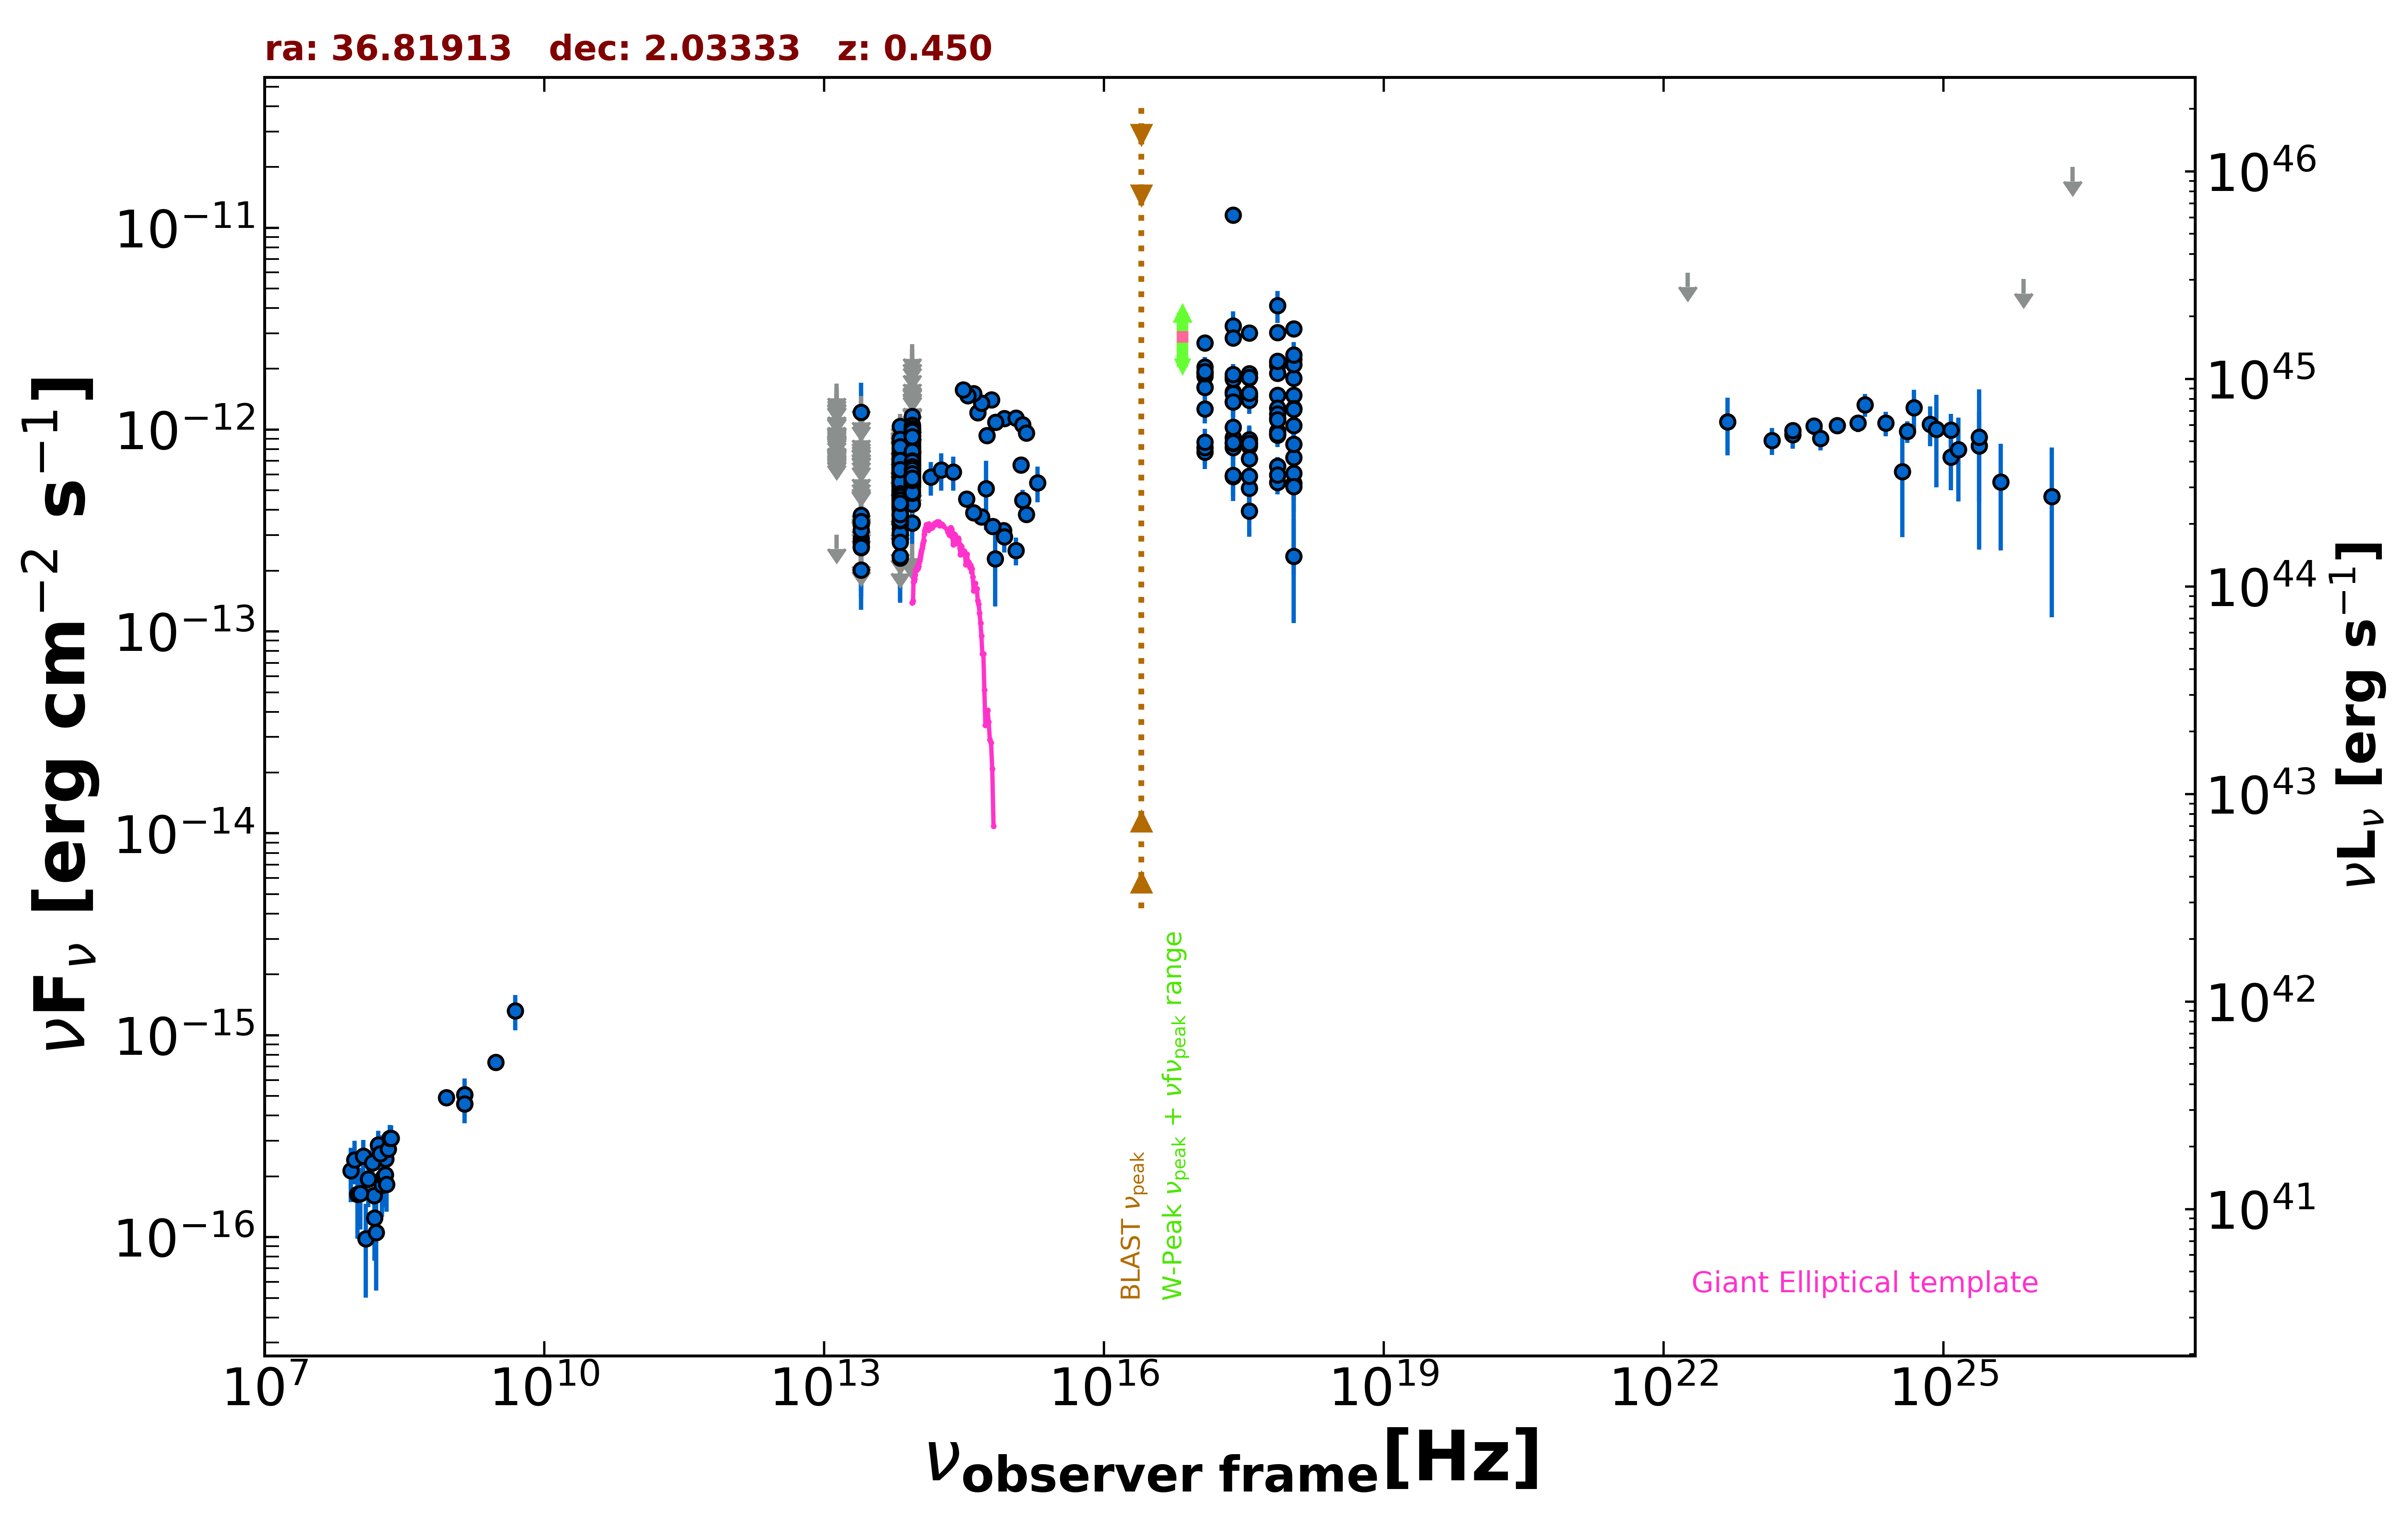

Data behind this chart, as committed beside it:
freq., flux, err_flux, MJD_start, MJD_end, flag, catalog, reference
1.400e+09, 4.577e-16, 1.600e-18, 55000, 55000, , FIRST, White et al. 1997  ApJ  475 479
1.400e+09, 5.082e-16, 1.680e-17, 55000, 55000, , NVSS, Condon et al. 1998  AJ  115  1693
8.870e+08, 4.914e-16, 4.170e-17, 55000, 55000, , RACS, Hale et al. 2021  PASA  38  e058
3.000e+09, 7.352e-16, 8.700e-18, 55000, 55000, , VLASSQL, Gordon et al. 2021  ApJS  255  30
2.418e+17, 3.265e-12, 5.920e-13, 55000, 55000, , XMMSL2, Saxton et al. 2008  A&A  480  611
7.253e+17, 4.117e-12, 7.360e-13, 55000, 55000, , XMMSL2, Saxton et al. 2008  A&A  480  611
2.418e+17, 1.157e-11, 7.350e-13, 55000, 55000, , RASS, Boller et al. 2016  A&A  103  1
2.418e+17, 1.540e-12, 5.200e-14, 54635, 58331, , 1OUSX, Giommi et al. in preparation
1.209e+17, 1.621e-12, 5.300e-14, 54635, 58331, , 1OUSX, Giommi et al. in preparation
3.627e+17, 1.459e-12, 5.100e-14, 54635, 58331, , 1OUSX, Giommi et al. in preparation
7.253e+17, 1.478e-12, 3.200e-14, 54635, 58331, , 1OUSX, Giommi et al. in preparation
1.088e+18, 1.478e-12, 6.800e-14, 54635, 58331, , 1OUSX, Giommi et al. in preparation
7.253e+17, 2.145e-12, 4.900e-14, 55000, 55000, , 2SXPS, Evans et al. 2020  ApJS  247  54
1.209e+17, 1.919e-12, 6.900e-14, 55000, 55000, , 2SXPS, Evans et al. 2020  ApJS  247  54
3.627e+17, 1.892e-12, 7.300e-14, 55000, 55000, , 2SXPS, Evans et al. 2020  ApJS  247  54
1.088e+18, 1.794e-12, 9.350e-14, 55000, 55000, , 2SXPS, Evans et al. 2020  ApJS  247  54
1.500e+08, 1.606e-16, 1.665e-17, 55000, 55000, , TGSS150, Intema et al. 2017  A&A  598  A781
1.389e+14, 5.814e-13, 1.099e-13, 55000, 55000, , 2MASS, Skrutskie et al. 2006  AJ  131  1163
1.804e+14, 6.305e-13, 1.333e-13, 55000, 55000, , 2MASS, Skrutskie et al. 2006  AJ  131  1163
2.427e+14, 6.155e-13, 1.180e-13, 55000, 55000, , 2MASS, Skrutskie et al. 2006  AJ  131  1163
8.817e+13, 7.288e-13, 3.200e-15, 55000, 55000, , UNWISE, Schlafly et al. 2019  ApJS  240  30
6.517e+13, 5.230e-13, 4.250e-15, 55000, 55000, , UNWISE, Schlafly et al. 2019  ApJS  240  30
8.817e+13, 5.542e-13, 1.375e-14, 55000, 55000, , WISE, Wright et al. 2010  AJ  140  1868
6.517e+13, 3.936e-13, 1.230e-14, 55000, 55000, , WISE, Wright et al. 2010  AJ  140  1868
2.498e+13, 2.017e-13, 2.815e-14, 55000, 55000, , WISE, Wright et al. 2010  AJ  140  1868
1.363e+13, 3.020e-13, 0.000e+00, 55000, 55000, UL, WISE, Wright et al. 2010  AJ  140  1868
8.817e+13, 7.930e-13, 3.945e-14, 57962, 57962, , NEOWISE, Mainzer et al. 2014  ApJ  792  30
6.517e+13, 5.800e-13, 6.800e-14, 57962, 57962, , NEOWISE, Mainzer et al. 2014  ApJ  792  30
8.817e+13, 8.220e-13, 4.320e-14, 57963, 57963, , NEOWISE, Mainzer et al. 2014  ApJ  792  30
6.517e+13, 5.747e-13, 4.505e-14, 57963, 57963, , NEOWISE, Mainzer et al. 2014  ApJ  792  30
8.817e+13, 9.325e-13, 3.610e-14, 57962, 57962, , NEOWISE, Mainzer et al. 2014  ApJ  792  30
6.517e+13, 7.032e-13, 4.605e-14, 57962, 57962, , NEOWISE, Mainzer et al. 2014  ApJ  792  30
8.817e+13, 8.319e-13, 3.835e-14, 57962, 57962, , NEOWISE, Mainzer et al. 2014  ApJ  792  30
6.517e+13, 6.425e-13, 6.760e-14, 57962, 57962, , NEOWISE, Mainzer et al. 2014  ApJ  792  30
8.817e+13, 8.099e-13, 4.775e-14, 57963, 57963, , NEOWISE, Mainzer et al. 2014  ApJ  792  30
6.517e+13, 6.267e-13, 4.330e-14, 57963, 57963, , NEOWISE, Mainzer et al. 2014  ApJ  792  30
8.817e+13, 8.497e-13, 3.680e-14, 57963, 57963, , NEOWISE, Mainzer et al. 2014  ApJ  792  30
6.517e+13, 4.905e-13, 6.480e-14, 57963, 57963, , NEOWISE, Mainzer et al. 2014  ApJ  792  30
8.817e+13, 8.372e-13, 3.625e-14, 57962, 57962, , NEOWISE, Mainzer et al. 2014  ApJ  792  30
6.517e+13, 6.454e-13, 4.880e-14, 57962, 57962, , NEOWISE, Mainzer et al. 2014  ApJ  792  30
8.817e+13, 7.272e-13, 3.485e-14, 57963, 57963, , NEOWISE, Mainzer et al. 2014  ApJ  792  30
6.517e+13, 5.747e-13, 4.715e-14, 57963, 57963, , NEOWISE, Mainzer et al. 2014  ApJ  792  30
8.817e+13, 7.742e-13, 3.920e-14, 57963, 57963, , NEOWISE, Mainzer et al. 2014  ApJ  792  30
6.517e+13, 5.843e-13, 4.635e-14, 57963, 57963, , NEOWISE, Mainzer et al. 2014  ApJ  792  30
8.817e+13, 8.025e-13, 3.695e-14, 57962, 57962, , NEOWISE, Mainzer et al. 2014  ApJ  792  30
6.517e+13, 6.337e-13, 4.320e-14, 57962, 57962, , NEOWISE, Mainzer et al. 2014  ApJ  792  30
8.817e+13, 7.893e-13, 3.565e-14, 57962, 57962, , NEOWISE, Mainzer et al. 2014  ApJ  792  30
6.517e+13, 6.846e-13, 5.490e-14, 57962, 57962, , NEOWISE, Mainzer et al. 2014  ApJ  792  30
8.817e+13, 8.735e-13, 3.705e-14, 57963, 57963, , NEOWISE, Mainzer et al. 2014  ApJ  792  30
6.517e+13, 5.990e-13, 4.860e-14, 57963, 57963, , NEOWISE, Mainzer et al. 2014  ApJ  792  30
8.817e+13, 8.607e-13, 3.650e-14, 57963, 57963, , NEOWISE, Mainzer et al. 2014  ApJ  792  30
6.517e+13, 6.574e-13, 4.605e-14, 57963, 57963, , NEOWISE, Mainzer et al. 2014  ApJ  792  30
8.817e+13, 8.623e-13, 4.450e-14, 57962, 57962, , NEOWISE, Mainzer et al. 2014  ApJ  792  30
6.517e+13, 6.765e-13, 5.425e-14, 57962, 57962, , NEOWISE, Mainzer et al. 2014  ApJ  792  30
8.817e+13, 7.763e-13, 5.080e-14, 58693, 58693, , NEOWISE, Mainzer et al. 2014  ApJ  792  30
6.517e+13, 5.232e-13, 5.020e-14, 58693, 58693, , NEOWISE, Mainzer et al. 2014  ApJ  792  30
8.817e+13, 7.587e-13, 3.355e-14, 58694, 58694, , NEOWISE, Mainzer et al. 2014  ApJ  792  30
6.517e+13, 6.448e-13, 6.005e-14, 58694, 58694, , NEOWISE, Mainzer et al. 2014  ApJ  792  30
8.817e+13, 7.742e-13, 4.140e-14, 58694, 58694, , NEOWISE, Mainzer et al. 2014  ApJ  792  30
6.517e+13, 5.052e-13, 4.425e-14, 58694, 58694, , NEOWISE, Mainzer et al. 2014  ApJ  792  30
... 788 more rows
